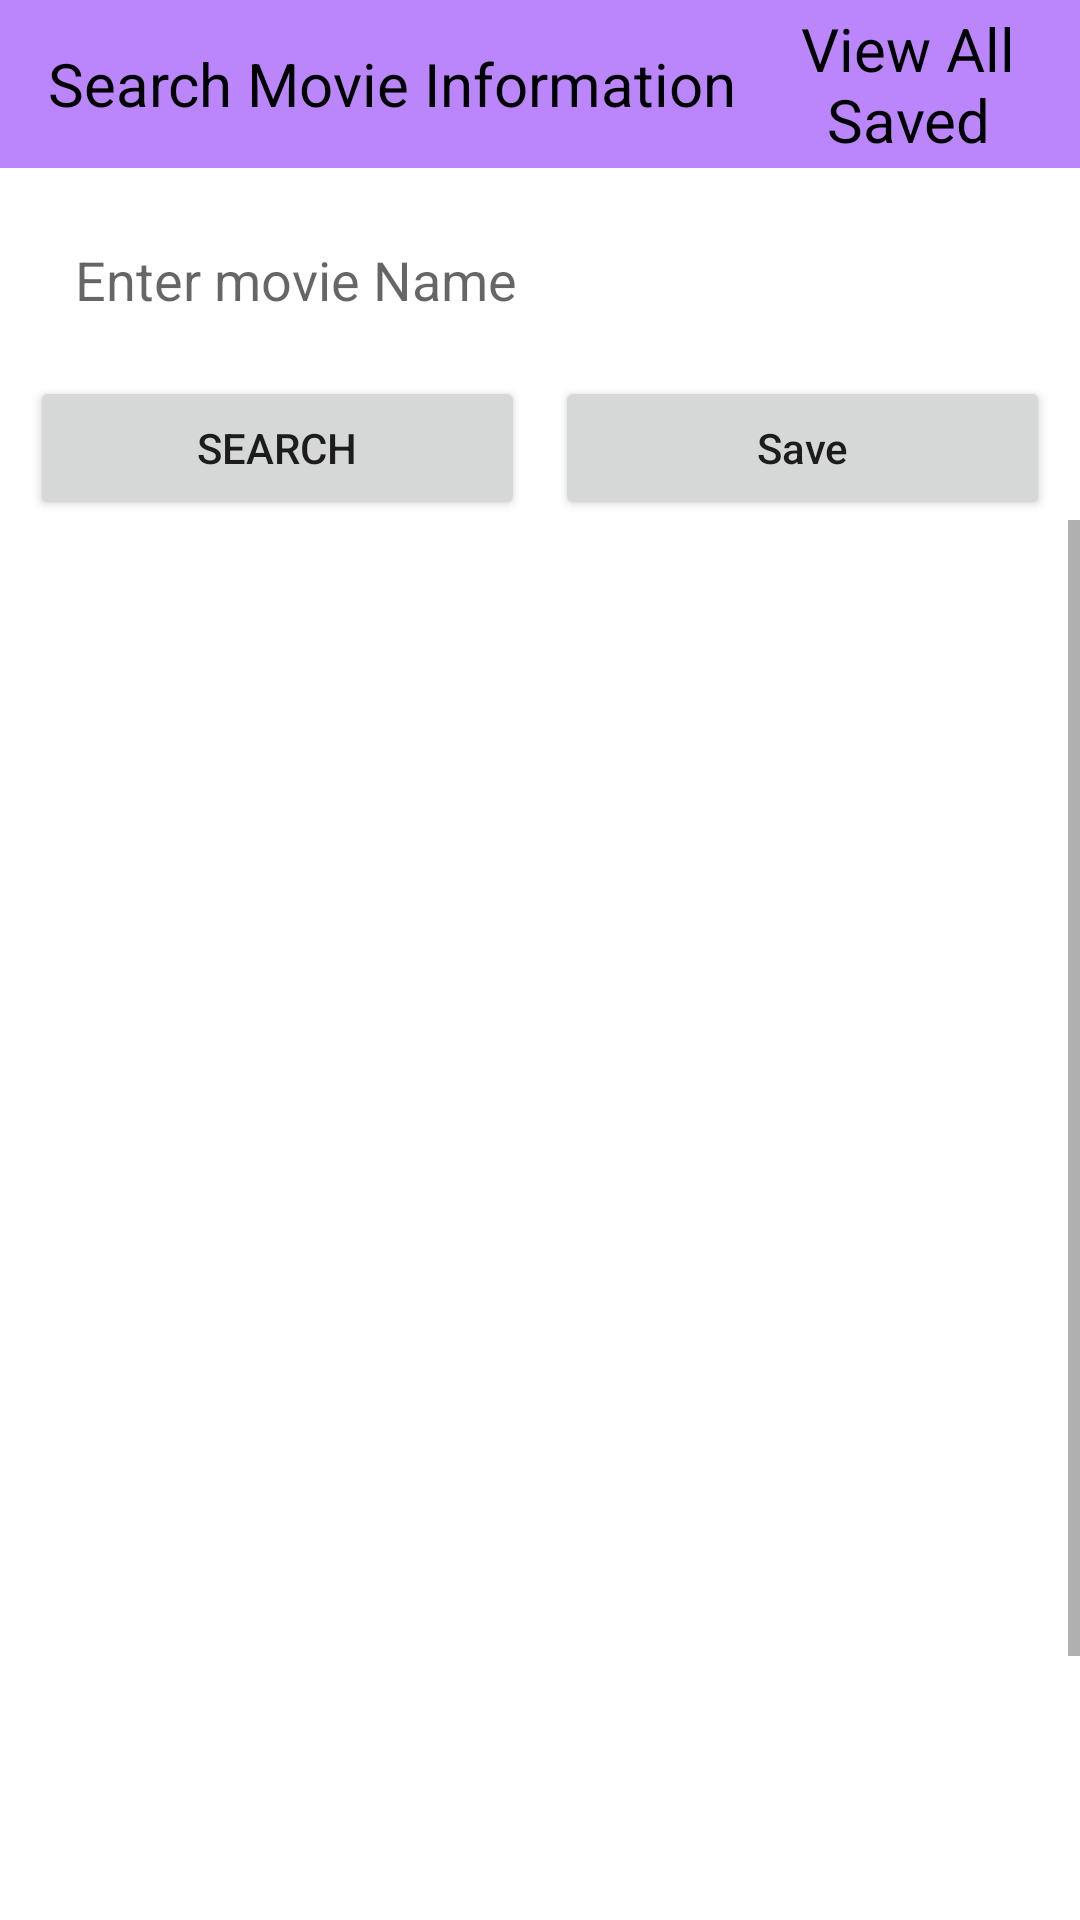

Here is an Android app screen rendered from its layout file. Give the layout XML and the strings, colors and styles it references.
<!-- AndroidManifest.xml: application theme Theme.FinalProject -->
<!-- res/layout/sv_activity_main.xml -->
<?xml version="1.0" encoding="utf-8"?>
<androidx.constraintlayout.widget.ConstraintLayout xmlns:android="http://schemas.android.com/apk/res/android"
    xmlns:app="http://schemas.android.com/apk/res-auto"
    xmlns:tools="http://schemas.android.com/tools"
    android:layout_width="match_parent"
    android:layout_height="match_parent"
    tools:context="algonquin.cst2335.finalproject.sv_MainActivity">

    <Button
        android:id="@+id/button"
        android:layout_width="0dp"
        android:layout_height="wrap_content"
        android:layout_marginTop="5dp"
        android:layout_marginEnd="5dp"
        android:text="@string/search"
        android:textAllCaps="false"
        app:layout_constraintEnd_toStartOf="@+id/save"
        app:layout_constraintHorizontal_bias="0.5"
        app:layout_constraintStart_toStartOf="@+id/editTextTextPersonName"
        app:layout_constraintTop_toBottomOf="@+id/editTextTextPersonName"
        tools:ignore="OnClick" />


    <Button
        android:id="@+id/save"
        android:layout_width="0dp"
        android:layout_height="wrap_content"
        android:layout_marginStart="5dp"
        android:text="Save"
        android:textAllCaps="false"
        app:layout_constraintBottom_toBottomOf="@+id/button"
        app:layout_constraintEnd_toEndOf="@+id/editTextTextPersonName"
        app:layout_constraintStart_toEndOf="@+id/button"
        app:layout_constraintTop_toTopOf="@+id/button"
        app:layout_constraintVertical_bias="0.0" />

    <EditText
        android:id="@+id/editTextTextPersonName"
        android:layout_width="0dp"
        android:layout_height="wrap_content"
        android:layout_marginStart="10dp"
        android:layout_marginLeft="10dp"
        android:layout_marginTop="10dp"
        android:layout_marginEnd="10dp"
        android:layout_marginRight="10dp"
        android:background="@null"
        android:ems="10"
        android:hint="Enter movie Name"
        android:inputType="textPersonName"
        android:padding="15dp"
        app:layout_constraintEnd_toEndOf="parent"
        app:layout_constraintStart_toStartOf="parent"
        app:layout_constraintTop_toBottomOf="@+id/toolbar" />

    <ScrollView
        android:id="@+id/ScrollView"
        android:layout_width="match_parent"
        android:layout_height="0dp"
        app:layout_constraintBottom_toBottomOf="parent"
        app:layout_constraintEnd_toEndOf="parent"
        app:layout_constraintHorizontal_bias="0.0"
        app:layout_constraintStart_toStartOf="parent"
        app:layout_constraintTop_toBottomOf="@+id/button"
        app:layout_constraintVertical_bias="0.0">

        <androidx.constraintlayout.widget.ConstraintLayout
            android:layout_width="match_parent"
            android:layout_height="800dp"
            app:layout_constraintBottom_toBottomOf="parent"
            app:layout_constraintEnd_toEndOf="parent"
            app:layout_constraintStart_toStartOf="parent"
            app:layout_constraintTop_toBottomOf="@+id/button">

            <ImageView
                android:id="@+id/moviePoster"
                android:layout_width="0dp"
                android:layout_height="250dp"
                android:scaleType="fitXY"
                app:layout_constraintEnd_toEndOf="parent"
                app:layout_constraintStart_toStartOf="parent"
                app:layout_constraintTop_toTopOf="parent" />

            <TextView
                android:id="@+id/Production"
                android:layout_width="wrap_content"
                android:layout_height="wrap_content"
                android:text=""
                app:layout_constraintEnd_toEndOf="parent"
                app:layout_constraintStart_toStartOf="@+id/BoxOffice"
                app:layout_constraintTop_toBottomOf="@+id/BoxOffice" />

            <TextView
                android:id="@+id/BoxOffice"
                android:layout_width="0dp"
                android:layout_height="wrap_content"
                android:gravity="center_horizontal"
                android:text=""
                app:layout_constraintEnd_toEndOf="parent"
                app:layout_constraintStart_toStartOf="@+id/Awards"
                app:layout_constraintTop_toBottomOf="@+id/Awards" />

            <TextView
                android:id="@+id/Awards"
                android:layout_width="0dp"
                android:layout_height="wrap_content"
                android:gravity="center_horizontal"
                android:text=""
                app:layout_constraintEnd_toEndOf="@+id/Country"
                app:layout_constraintStart_toStartOf="@+id/Country"
                app:layout_constraintTop_toBottomOf="@+id/Country" />

            <TextView
                android:id="@+id/Country"
                android:layout_width="0dp"
                android:layout_height="wrap_content"
                android:gravity="center_horizontal"
                android:text=""
                app:layout_constraintEnd_toEndOf="@+id/Language"
                app:layout_constraintStart_toStartOf="@+id/Language"
                app:layout_constraintTop_toBottomOf="@+id/Language" />

            <TextView
                android:id="@+id/Language"
                android:layout_width="0dp"
                android:layout_height="wrap_content"
                android:layout_marginTop="5dp"
                android:gravity="center_horizontal"
                android:text=""
                android:textColor="#000000"
                app:layout_constraintEnd_toEndOf="@+id/Plot"
                app:layout_constraintStart_toStartOf="parent"
                app:layout_constraintTop_toBottomOf="@+id/Plot" />

            <TextView
                android:id="@+id/Plot"
                android:layout_width="0dp"
                android:layout_height="wrap_content"
                android:layout_marginTop="5dp"
                android:gravity="center_horizontal"
                android:text=""
                android:textColor="#000000"
                app:layout_constraintEnd_toEndOf="parent"
                app:layout_constraintStart_toStartOf="@+id/Actors"
                app:layout_constraintTop_toBottomOf="@+id/Actors" />

            <TextView
                android:id="@+id/Actors"
                android:layout_width="0dp"
                android:layout_height="wrap_content"
                android:layout_marginTop="15dp"
                android:gravity="center_horizontal"
                android:text=""
                android:textColor="#090909"
                app:layout_constraintEnd_toEndOf="@+id/Director"
                app:layout_constraintStart_toStartOf="@+id/Director"
                app:layout_constraintTop_toBottomOf="@+id/Writer" />

            <TextView
                android:id="@+id/Writer"
                android:layout_width="0dp"
                android:layout_height="wrap_content"
                android:layout_marginTop="15dp"
                android:gravity="center_horizontal"
                android:text=""
                android:textColor="#090808"
                app:layout_constraintEnd_toEndOf="@+id/Director"
                app:layout_constraintStart_toStartOf="@+id/Director"
                app:layout_constraintTop_toBottomOf="@+id/Director" />

            <TextView
                android:id="@+id/Director"
                android:layout_width="0dp"
                android:layout_height="wrap_content"
                android:layout_marginTop="5dp"
                android:gravity="center_horizontal"
                android:text=""
                android:textColor="#191818"
                app:layout_constraintEnd_toEndOf="@+id/Website"
                app:layout_constraintStart_toStartOf="@+id/Website"
                app:layout_constraintTop_toBottomOf="@+id/Website" />

            <TextView
                android:id="@+id/Genre"
                android:layout_width="0dp"
                android:layout_height="wrap_content"
                android:layout_marginTop="20dp"
                android:gravity="center_horizontal"
                android:text=""
                android:textColor="#000000"
                app:layout_constraintEnd_toEndOf="@+id/Website"
                app:layout_constraintStart_toStartOf="@+id/Website"
                app:layout_constraintTop_toBottomOf="@+id/Website" />

            <TextView
                android:id="@+id/Website"
                android:layout_width="0dp"
                android:layout_height="wrap_content"
                android:layout_marginTop="20dp"
                android:gravity="center_horizontal"
                android:text=""
                android:textColor="#131313"
                app:layout_constraintEnd_toEndOf="@+id/Runtime"
                app:layout_constraintStart_toStartOf="@+id/Runtime"
                app:layout_constraintTop_toBottomOf="@+id/Runtime" />

            <TextView
                android:id="@+id/Runtime"
                android:layout_width="0dp"
                android:layout_height="wrap_content"
                android:gravity="center_horizontal"
                android:text=""
                android:textColor="#000000"
                app:layout_constraintEnd_toEndOf="@+id/Relea"
                app:layout_constraintStart_toStartOf="@+id/Relea"
                app:layout_constraintTop_toBottomOf="@+id/Relea" />

            <TextView
                android:id="@+id/Relea"
                android:layout_width="0dp"
                android:layout_height="wrap_content"
                android:gravity="center_horizontal"
                android:text=""
                android:textColor="#121111"
                app:layout_constraintEnd_toEndOf="parent"
                app:layout_constraintStart_toStartOf="@+id/tvmovienamwe"
                app:layout_constraintTop_toBottomOf="@+id/tvmovienamwe" />

            <TextView
                android:id="@+id/tvmovienamwe"
                android:layout_width="0dp"
                android:layout_height="wrap_content"
                android:gravity="center_horizontal"
                android:text=""
                android:textAlignment="center"
                android:textColor="#000000"
                android:textSize="24sp"
                android:textStyle="bold"
                app:layout_constraintEnd_toEndOf="@+id/moviePoster"
                app:layout_constraintStart_toStartOf="@+id/moviePoster"
                app:layout_constraintTop_toBottomOf="@+id/moviePoster" />

        </androidx.constraintlayout.widget.ConstraintLayout>

    </ScrollView>

    <Toolbar
        android:id="@+id/toolbar"
        android:layout_width="match_parent"
        android:layout_height="?attr/actionBarSize"
        android:background="@color/purple_200"
        app:layout_constraintEnd_toEndOf="parent"
        app:layout_constraintStart_toStartOf="parent"
        app:layout_constraintTop_toTopOf="parent"
        tools:targetApi="lollipop">

        <TextView
            android:layout_width="wrap_content"
            android:layout_height="match_parent"
            android:gravity="center_vertical"
            android:text="Search Movie Information"
            android:textAlignment="center"
            android:textColor="@color/black"
            android:textSize="20dp"
            tools:ignore="RtlCompat" />

        <TextView
            android:id="@+id/ViewAllSaved"
            android:layout_width="match_parent"
            android:layout_height="match_parent"
            android:layout_marginLeft="10dp"
            android:gravity="center_vertical"
            android:text="View All Saved"
            android:textAlignment="center"
            android:textColor="@color/black"
            android:textSize="20dp"
            tools:ignore="RtlCompat" />

    </Toolbar>

>>>>>>> movieprojectSimran
</androidx.constraintlayout.widget.ConstraintLayout>
<!-- resources referenced by this layout -->
<resources>
  <color name="black">#FF000000</color>
  <color name="purple_200">#FFBB86FC</color>
  <string name="search">SEARCH</string>
  <style name="Theme.FinalProject" parent="Theme.MaterialComponents.DayNight.DarkActionBar">
          
          <item name="colorPrimary">@color/purple_500</item>
          <item name="colorPrimaryVariant">@color/purple_700</item>
          <item name="colorOnPrimary">@color/white</item>
          
          <item name="colorSecondary">@color/teal_200</item>
          <item name="colorSecondaryVariant">@color/teal_700</item>
          <item name="colorOnSecondary">@color/black</item>
          
          <item name="android:statusBarColor" tools:targetApi="l">@color/cardview_shadow_start_color</item>
          
          <item name="windowActionBar">false</item>
          <item name="windowNoTitle">true</item>
      </style>
  <color name="purple_500">#FF6200EE</color>
  <color name="purple_700">#FF3700B3</color>
  <color name="white">#FFFFFFFF</color>
  <color name="teal_200">#FF03DAC5</color>
  <color name="teal_700">#FF018786</color>
</resources>
